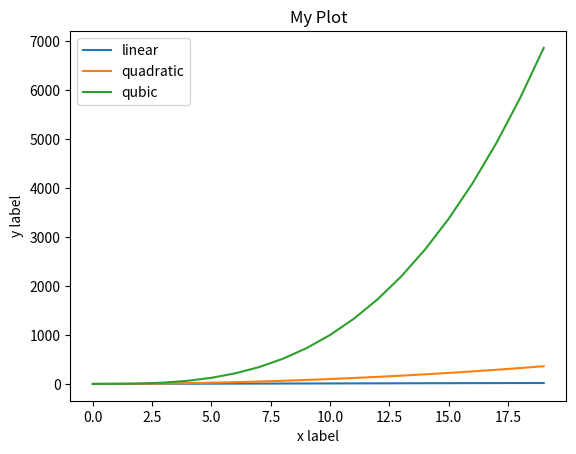

Python code for this plot:
import matplotlib.pyplot as plt

x = [x for x in range(20)]
y = [i**2 for i in x]
z = [i**3 for i in x]

plt.plot(x, x, label='linear')
plt.plot(x, y, label='quadratic')
plt.plot(x, z, label='qubic')

plt.xlabel('x label')
plt.ylabel('y label')
plt.title('My Plot')
plt.legend()
plt.show()
